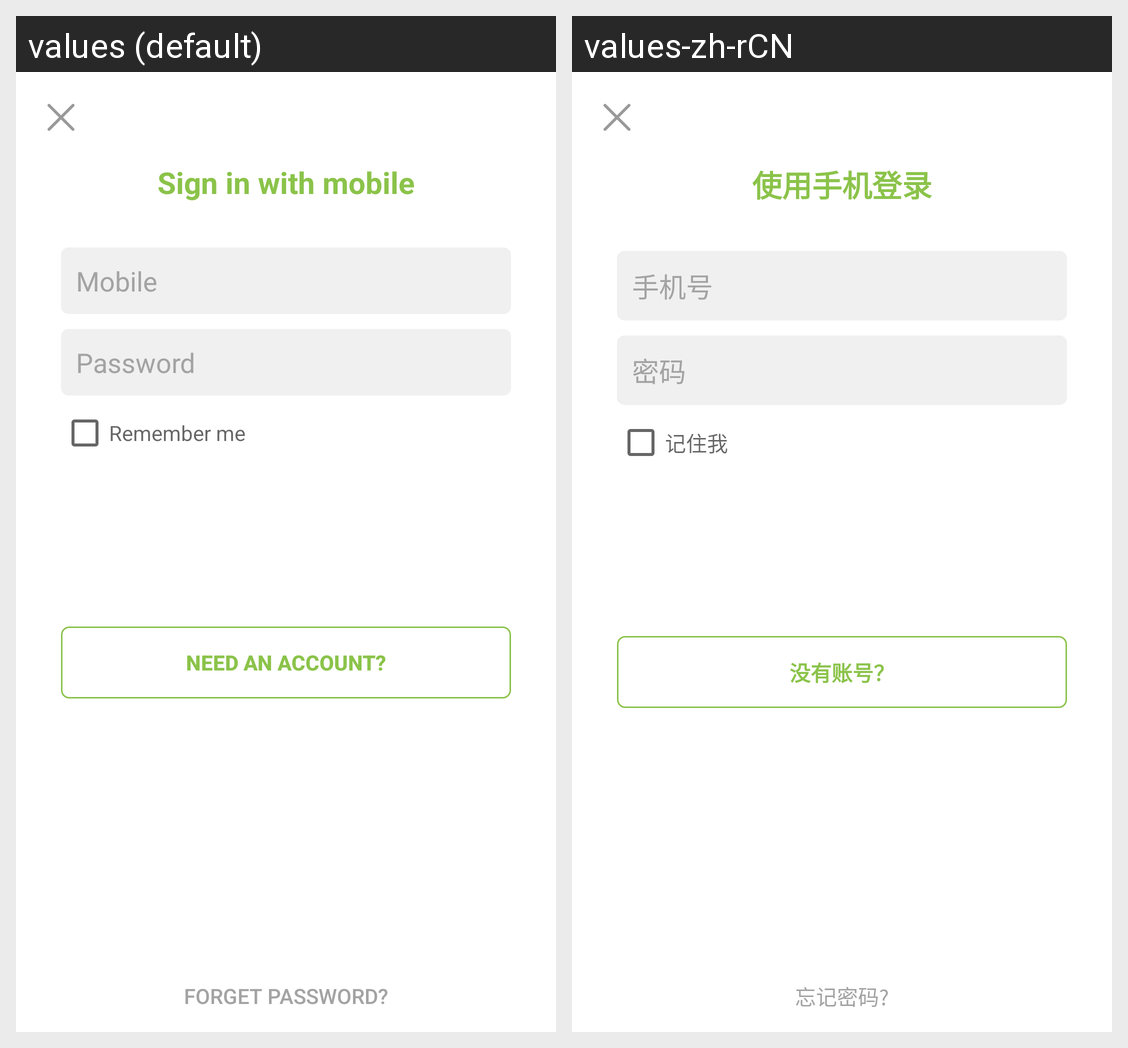

Translations of the strings shown on this Android screen, per locale in the grid:
Android screen res/layout/fragment_login.xml rendered under 2 locales, left to right: values (default), values-zh-rCN. Device: Nexus 5 (rendered at 1080×1920; each locale shown at half size, 540×960, under a caption strip naming it); theme AppTheme.
Strings drawn on this screen, with the default value and each locale's value (text and hints the layout hard-codes, and strings that could not be matched under every locale, appear in the picture but are not listed):

sign_in_with_mobile
  values: Sign in with mobile
  values-zh-rCN: 使用手机登录

mobile
  values: Mobile
  values-zh-rCN: 手机号

password
  values: Password
  values-zh-rCN: 密码

remember_me
  values: Remember me
  values-zh-rCN: 记住我

need_an_account
  values: Need an account?
  values-zh-rCN: 没有账号？

forget_passwrod
  values: Forget password?
  values-zh-rCN: 忘记密码?
